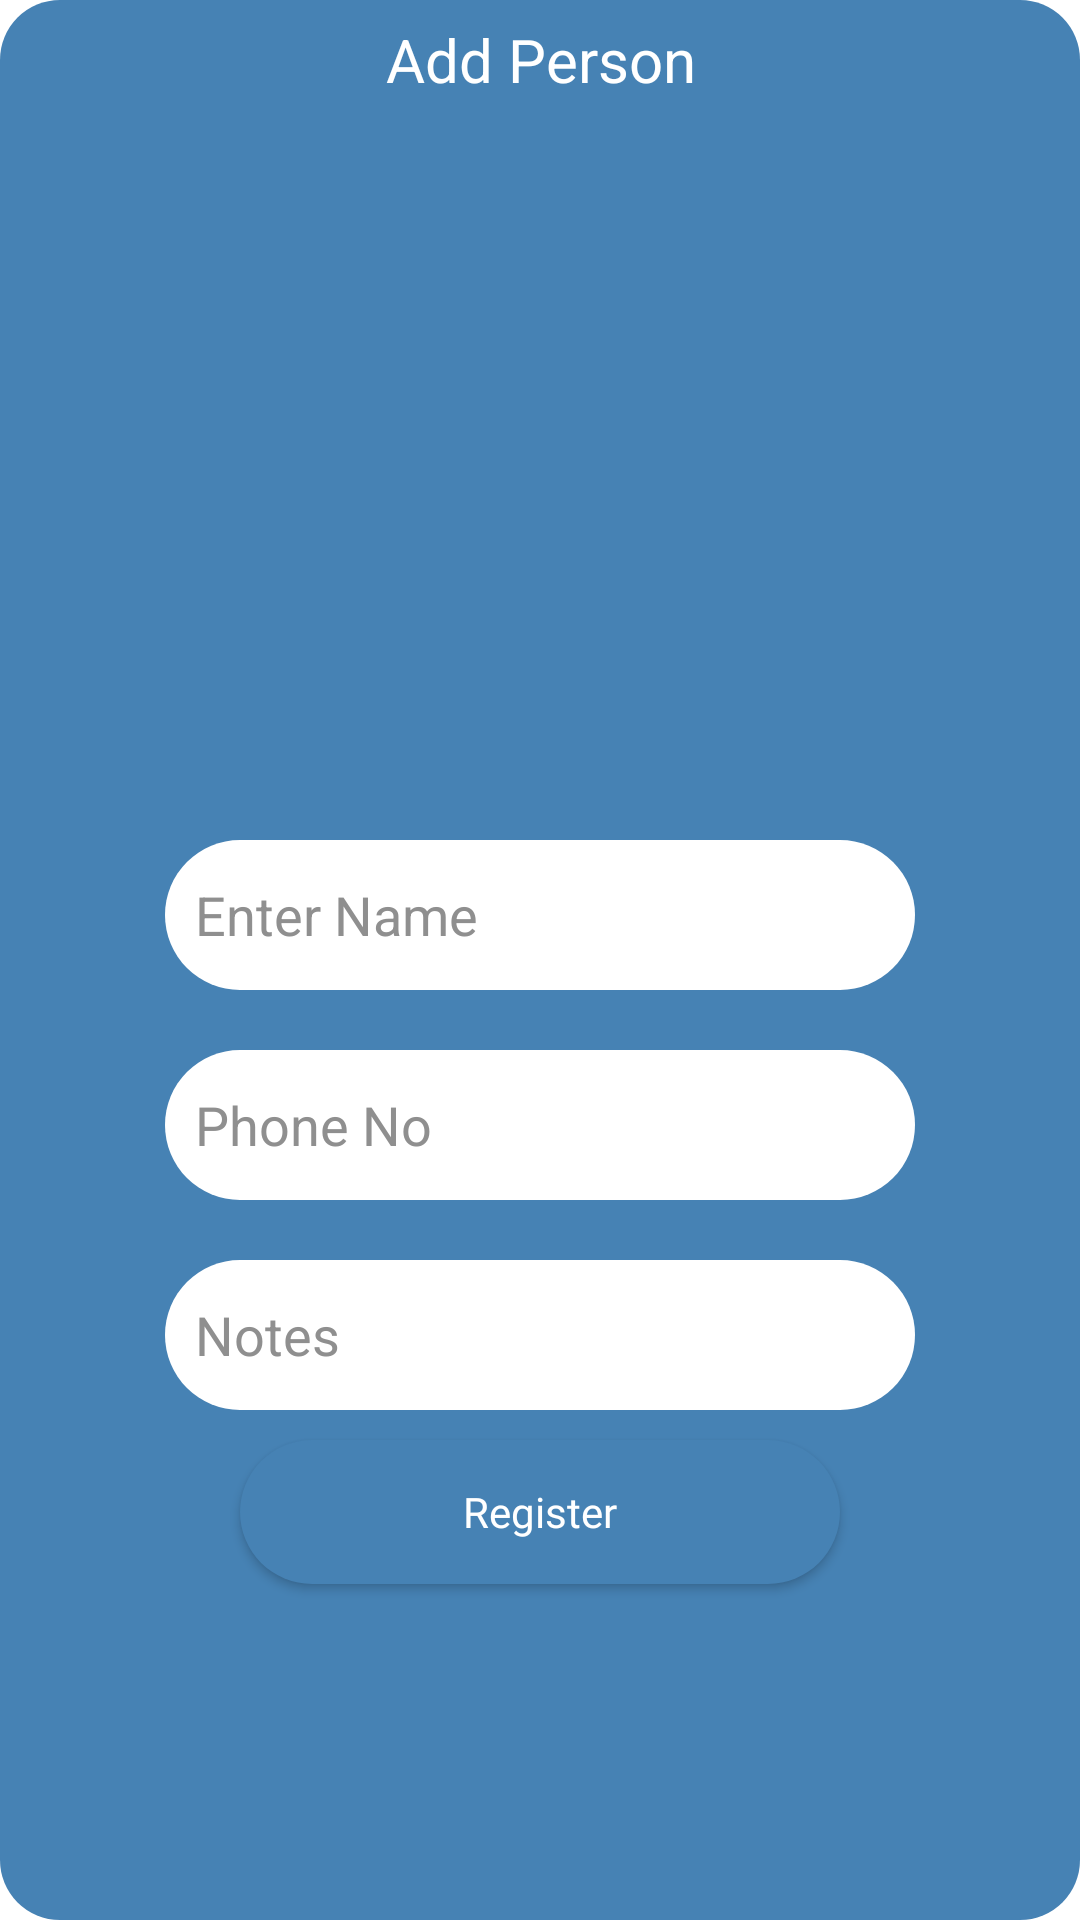

This screen was rendered from an Android layout file. Write that file and the resources it references.
<!-- AndroidManifest.xml: application theme Theme.Memorium -->
<!-- res/layout/register_face_dialogue.xml -->
<?xml version="1.0" encoding="utf-8"?>

<LinearLayout xmlns:android="http://schemas.android.com/apk/res/android"
    xmlns:tools="http://schemas.android.com/tools"
    android:layout_width="330dp"
    android:layout_height="wrap_content"
    android:background="@drawable/dialog_back"
    android:gravity="center_horizontal"

    android:orientation="vertical">



    <TextView
        android:id="@+id/dlg_title"
        android:layout_width="match_parent"
        android:layout_height="40dp"
        android:layout_gravity="center"
        android:gravity="center"
        android:text="Add Person"
        android:textColor="@color/white"
        android:textSize="20sp"
        tools:text="Add Person" />

    <ImageView
        android:id="@+id/dlg_image"
        android:layout_width="210dp"
        android:layout_height="210dp"
        android:layout_gravity="center"
        android:layout_marginTop="10dp"
        android:adjustViewBounds="true"
        android:scaleType="centerCrop" />

    <EditText
        android:id="@+id/dlg_input"
        android:layout_width="250dp"
        android:layout_height="50dp"
        android:layout_gravity="center"
        android:background="@drawable/edit_text"
        android:hint="Enter Name"
        android:layout_marginTop="20dp"
        android:padding="10dp"

        android:textColorHint="#8F8F8F"
        tools:hint="Enter Name" />

    <EditText
        android:id="@+id/dlg_phone"
        android:layout_width="250dp"
        android:layout_height="50dp"
        android:layout_gravity="center"
        android:background="@drawable/edit_text"
        android:hint="Phone No"
        android:layout_marginTop="20dp"
        android:padding="10dp"
        android:inputType="phone"
        android:textColorHint="#8F8F8F"
        tools:hint="Phone No" />

    <EditText
        android:id="@+id/dlg_notes"
        android:layout_width="250dp"
        android:layout_height="50dp"
        android:layout_gravity="center"
        android:background="@drawable/edit_text"
        android:hint="Notes"
        android:layout_marginTop="20dp"
        android:padding="10dp"
        android:inputType="textMultiLine"
        android:textColorHint="#8F8F8F"
        tools:hint="Notes" />

    <Button
        android:id="@+id/button2"
        android:layout_width="200dp"
        android:layout_height="wrap_content"
        android:layout_marginTop="10dp"
        android:background="@drawable/new_btn"
        android:fontFamily="@font/nunito_sans"
        android:text="Register"
        android:textAllCaps="false"
        android:layout_marginBottom="10dp"
        android:textColor="@color/white" />


</LinearLayout>
<!-- resources referenced by this layout -->
<resources>
  <color name="white">#FFFFFFFF</color>
  <!-- drawable dialog_back (drawable) -->
  <?xml version="1.0" encoding="utf-8"?>
  <shape xmlns:android="http://schemas.android.com/apk/res/android"
      android:shape="rectangle">
  
      <solid android:color="#4682B4"/>
  
      <corners android:radius="20dp"/>
  
  
  
  </shape>
  <!-- drawable edit_text (drawable) -->
  <?xml version="1.0" encoding="utf-8"?>
  <shape xmlns:android="http://schemas.android.com/apk/res/android">
  
      <solid android:color="#FFFFFF"/>
  
      <corners android:radius="25sp"/>
  
  </shape>
  <!-- drawable new_btn (drawable) -->
  <?xml version="1.0" encoding="utf-8"?>
  <shape xmlns:android="http://schemas.android.com/apk/res/android">
  
      <solid
          android:color="#4682B4"/>
  
      <corners android:radius="30dp"/>
  
  </shape>
  <style name="Theme.Memorium" parent="Theme.MaterialComponents.Light.NoActionBar">
          
          <item name="colorPrimary">#0F4674</item>
          <item name="colorPrimaryVariant">#0F4674</item>
          <item name="colorOnPrimary">@color/white</item>
          
          <item name="colorSecondary">@color/secondary</item>
          <item name="colorSecondaryVariant">#0F4674</item>
          <item name="colorOnSecondary">@color/black</item>
          
          <item name="android:statusBarColor">?attr/colorPrimaryVariant</item>
          
      </style>
  <color name="secondary">#9ACDF7</color>
  <color name="black">#FF000000</color>
</resources>
